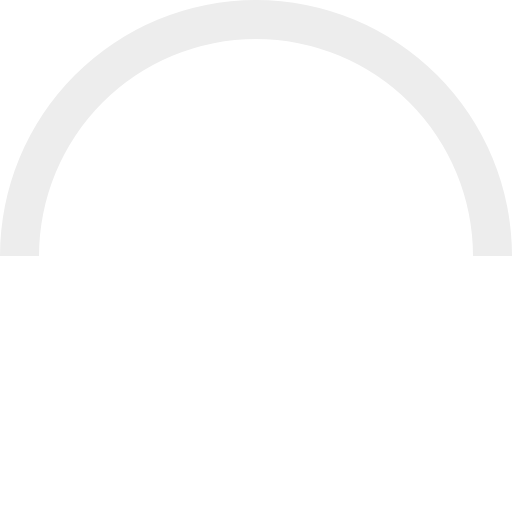
t = 0.00 s
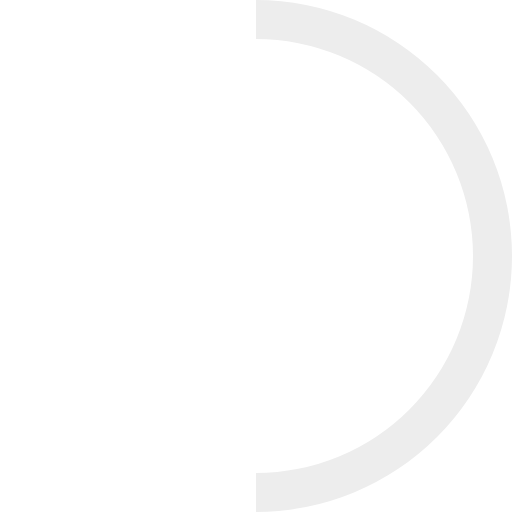
t = 0.35 s
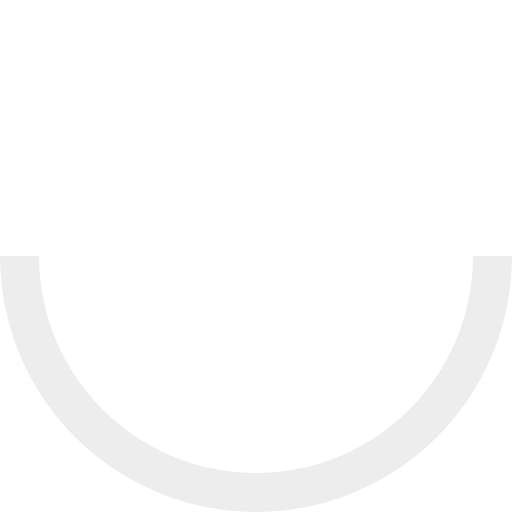
t = 0.70 s
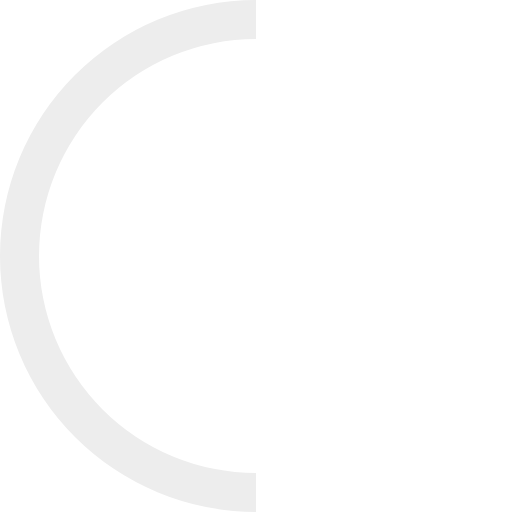
t = 1.05 s

The animated SVG that drew these frames (rendered in a browser with its animation timeline set to each time). Animation: 1 SMIL element (animateTransform=1); one cycle of 1.40 s, repeats indefinitely.

<?xml version="1.0" encoding="UTF-8" standalone="no"?><svg xmlns:svg="http://www.w3.org/2000/svg" xmlns="http://www.w3.org/2000/svg" xmlns:xlink="http://www.w3.org/1999/xlink" version="1.0" width="64px" height="64px" viewBox="0 0 128 128" xml:space="preserve"><g><path d="M64 9.75A54.25 54.25 0 0 0 9.75 64H0a64 64 0 0 1 128 0h-9.75A54.25 54.25 0 0 0 64 9.75z" fill="#ededed" fill-opacity="1"/><animateTransform attributeName="transform" type="rotate" from="0 64 64" to="360 64 64" dur="1400ms" repeatCount="indefinite"></animateTransform></g></svg>
